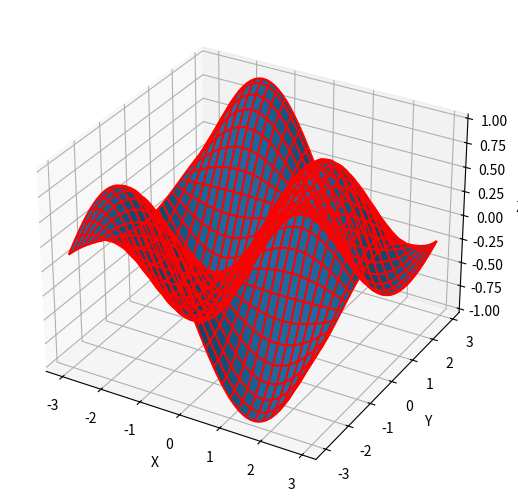

This chart was generated by the following Python code:
""" From "COMPUTATIONAL PHYSICS: PROBLEM SOLVING with PYTHON"
    3rd Ed. by RH Landau, MJ Paez, and CC Bordeianu, 2015 """
# Updated for Python 3.10.17

# List 1.8 Simple3Dplot.py

import matplotlib.pyplot as plt
import numpy as np
from mpl_toolkits.mplot3d import Axes3D

print("Please be patient , I have packages to import & points to plot")
delta = 0.1
x = np.arange(-3. , 3. , delta )
y = np.arange(-3. , 3. , delta )
X, Y = np.meshgrid(x, y)
Z = np.sin(X) *np.cos(Y)

fig = plt.figure()
ax = Axes3D(fig)
fig.add_axes(ax) # added here
ax.plot_surface(X,Y,Z)
ax.plot_wireframe(X,Y,Z, color = 'r')
ax.set_xlabel('X')
ax.set_ylabel('Y')
ax.set_zlabel('Z')

plt.show()
